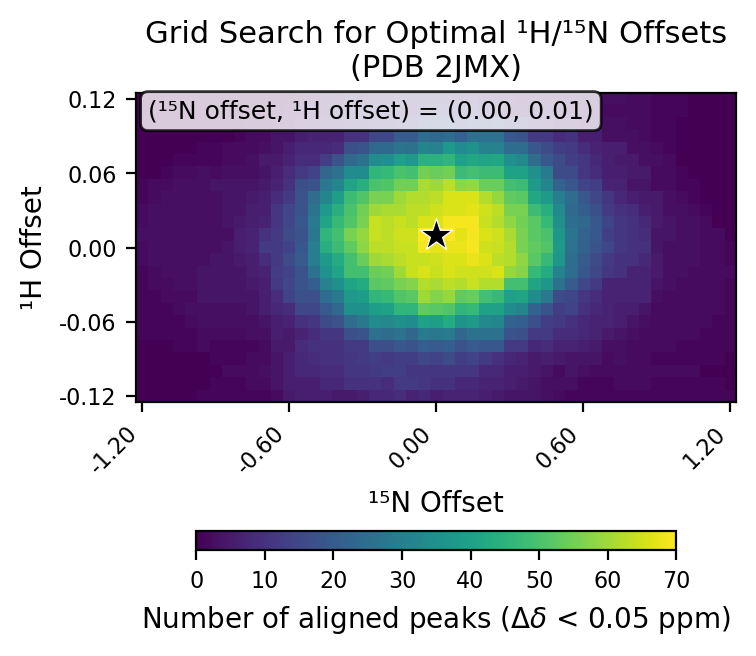

Source data for this figure (header and first rows):
# h_min, -0.12
# h_max, 0.12
# h_step, 0.01
# n_min, -1.2
# n_max, 1.2
# n_step, 0.05
# cutoff, 0.05
h_values, -0.12, -0.11, -0.1, -0.09, -0.08, -0.07, -0.06, -0.05, -0.04, -0.03, -0.02, -0.01, 0.0, 0.01, 0.02, 0.03, 0.04, 0.05, 0.06, 0.07, 0.08, 0.09, 0.1
n_values, -1.2, -1.15, -1.1, -1.05, -1.0, -0.95, -0.9, -0.85, -0.8, -0.75, -0.7, -0.65, -0.6, -0.55, -0.5, -0.45, -0.4, -0.35, -0.3, -0.25, -0.2, -0.15, -0.1
-0.12, 0, 0, 0, 0, 0, 1, 1, 1, 1, 1, 1, 2, 5, 6, 6, 6, 5, 5, 6, 8, 8, 9, 7
-0.11, 0, 0, 0, 0, 0, 0, 1, 1, 1, 2, 2, 4, 6, 6, 6, 8, 8, 10, 10, 10, 9, 12, 12
-0.1, 0, 0, 0, 0, 0, 0, 0, 2, 2, 2, 3, 4, 6, 8, 8, 9, 9, 11, 11, 12, 13, 13, 11
-0.09, 0, 0, 0, 0, 0, 0, 1, 1, 1, 2, 2, 4, 6, 8, 9, 10, 10, 11, 12, 13, 12, 13, 13
-0.08, 0, 0, 0, 1, 1, 2, 1, 1, 1, 1, 2, 5, 5, 9, 10, 10, 10, 12, 12, 17, 17, 19, 18
-0.07, 1, 1, 1, 1, 1, 2, 2, 2, 2, 3, 3, 6, 5, 7, 9, 11, 11, 17, 18, 26, 25, 26, 23
-0.06, 1, 1, 1, 1, 2, 3, 3, 3, 3, 3, 4, 6, 7, 10, 11, 16, 18, 25, 28, 34, 33, 35, 34
-0.05, 1, 1, 1, 2, 3, 3, 3, 3, 3, 4, 6, 8, 9, 15, 15, 20, 24, 35, 35, 39, 40, 46, 46
-0.04, 1, 1, 2, 2, 2, 4, 4, 4, 4, 4, 6, 9, 14, 17, 17, 25, 29, 38, 39, 46, 47, 51, 52
-0.03, 1, 2, 2, 3, 3, 4, 4, 4, 4, 5, 6, 12, 15, 18, 21, 31, 35, 41, 43, 52, 53, 56, 57
-0.02, 1, 2, 3, 3, 3, 4, 4, 4, 4, 6, 7, 13, 14, 18, 26, 36, 41, 49, 49, 54, 55, 60, 64
-0.01, 2, 3, 3, 3, 3, 3, 4, 4, 5, 6, 9, 12, 16, 20, 30, 38, 43, 49, 54, 60, 61, 63, 64
0.0, 2, 3, 3, 3, 3, 3, 3, 4, 6, 7, 12, 12, 14, 19, 30, 44, 48, 53, 58, 63, 63, 64, 64
0.01, 3, 3, 3, 3, 3, 3, 3, 3, 6, 7, 10, 12, 16, 18, 28, 46, 49, 56, 59, 64, 63, 65, 65
0.02, 2, 3, 3, 3, 3, 3, 3, 4, 5, 6, 7, 11, 15, 19, 29, 41, 47, 51, 56, 64, 63, 64, 63
0.03, 2, 3, 3, 3, 3, 3, 3, 4, 4, 6, 6, 11, 15, 18, 27, 38, 44, 50, 55, 60, 61, 61, 63
0.04, 1, 2, 3, 3, 3, 3, 3, 4, 4, 5, 6, 9, 12, 18, 25, 32, 39, 48, 51, 56, 56, 60, 62
0.05, 1, 2, 2, 3, 3, 3, 4, 4, 4, 4, 5, 7, 10, 17, 18, 28, 32, 41, 44, 50, 51, 55, 55
0.06, 0, 0, 1, 2, 2, 3, 2, 3, 3, 3, 4, 6, 9, 12, 14, 23, 26, 34, 34, 46, 47, 50, 49
0.07, 0, 0, 0, 1, 1, 1, 1, 2, 2, 3, 5, 5, 7, 9, 9, 13, 18, 24, 26, 34, 35, 40, 38
0.08, 0, 0, 0, 0, 0, 1, 1, 2, 2, 2, 3, 4, 6, 8, 8, 8, 9, 17, 18, 24, 24, 27, 26
0.09, 0, 0, 0, 0, 0, 0, 0, 0, 1, 2, 2, 4, 4, 6, 7, 7, 7, 10, 10, 15, 15, 20, 20
0.1, 0, 0, 0, 0, 0, 0, 0, 0, 0, 1, 1, 2, 3, 5, 6, 7, 7, 9, 9, 10, 10, 11, 11
0.11, 0, 0, 0, 0, 0, 0, 0, 0, 0, 0, 0, 1, 2, 4, 5, 6, 7, 8, 9, 9, 9, 9, 8
0.12, 0, 0, 0, 0, 0, 0, 0, 0, 0, 0, 0, 0, 0, 1, 2, 5, 5, 7, 6, 7, 7, 8, 9
best_n_offset, 0.0
best_h_offset, 0.01
best_count, 70
